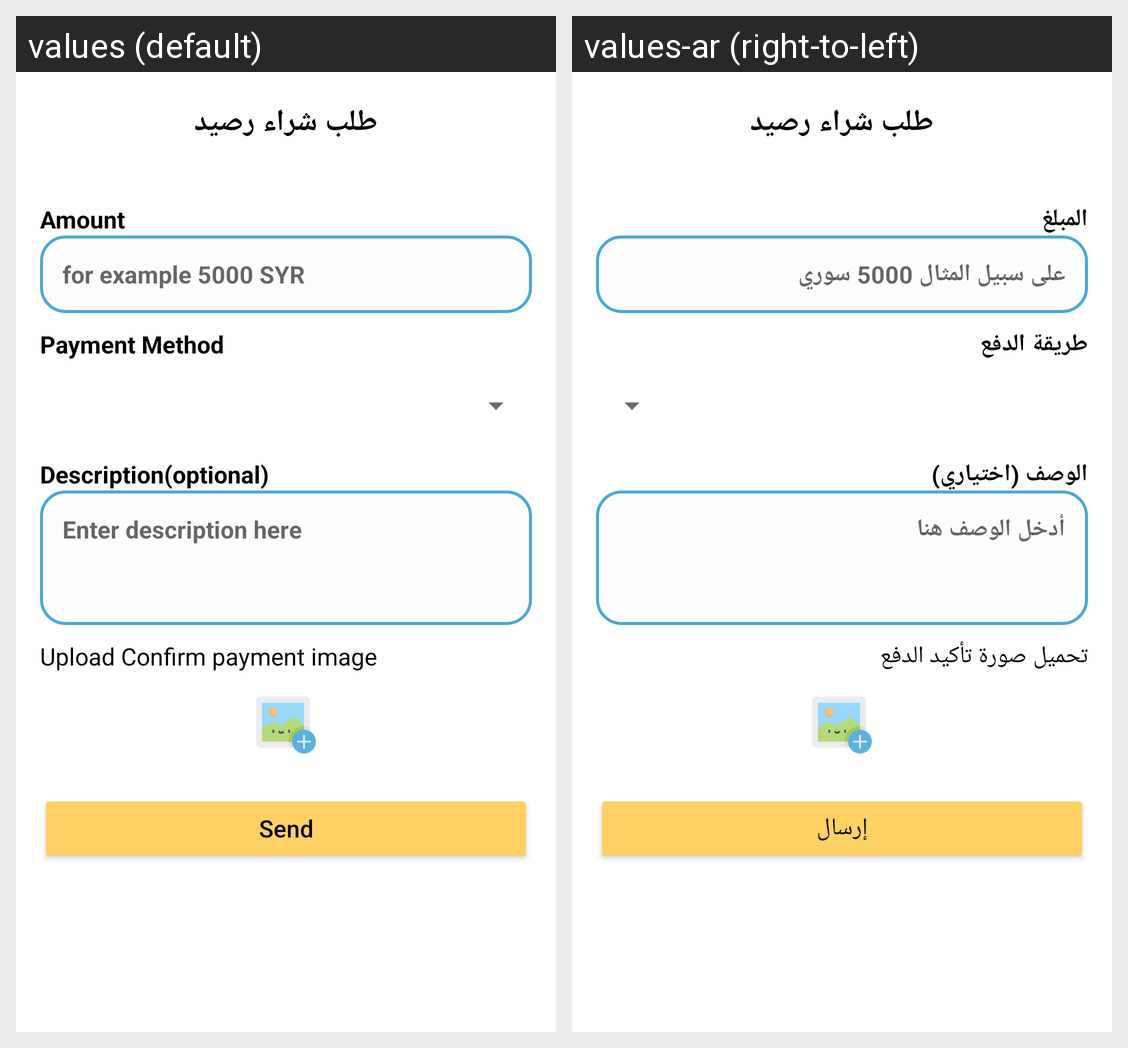

This grid shows one Android layout under two languages. Give, for every string resource on the screen, its name, the default text and each shown locale's text.
Android screen res/layout/fragment_credit.xml rendered under 2 locales, left to right: values (default), values-ar (right-to-left). Device: Nexus 5 (rendered at 1080×1920; each locale shown at half size, 540×960, under a caption strip naming it); theme Theme.Scholar.
Strings drawn on this screen, with the default value and each locale's value (text and hints the layout hard-codes, and strings that could not be matched under every locale, appear in the picture but are not listed):

credit_text
  values: طلب شراء رصيد
  values-ar: طلب شراء رصيد

amount
  values: Amount
  values-ar: المبلغ

enter_amount_here
  values: for example 5000 SYR
  values-ar: على سبيل المثال 5000 سوري

payment_method
  values: Payment Method
  values-ar: طريقة الدفع

description_optional
  values: Description(optional)
  values-ar: الوصف (اختياري)

enter_description_here
  values: Enter description here
  values-ar: أدخل الوصف هنا

add_link_payment
  values: Upload Confirm payment image
  values-ar: تحميل صورة تأكيد الدفع

send
  values: Send
  values-ar: إرسال
